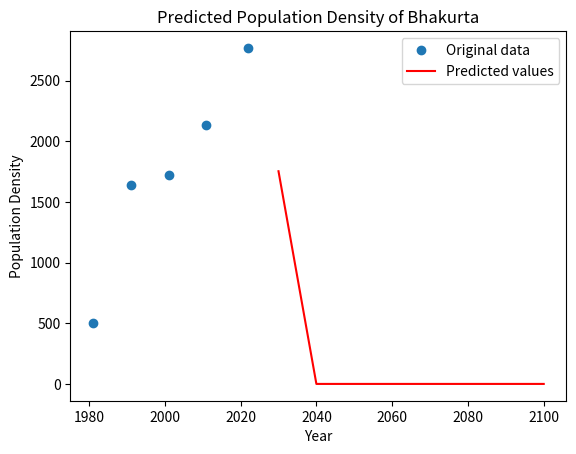

Here is the Python script that generated this plot:
import numpy as np
from scipy.optimize import curve_fit
import matplotlib.pyplot as plt
import pandas as pd
import math

# Define the logistic function
def logistic_func(x, K, r, x0):
    prediction_result = K / (1 + np.exp(-r * (x - x0)))
    return prediction_result

# Define the initial parameters
xdata = np.array([1981, 1991, 2001, 2011,2022])

ydata = np.array([500,	1636,	1724,	2135,	2769])

# Calculate the mean and standard deviation of the population data
pop_mean = np.mean(ydata)
pop_std = np.std(ydata)

# Estimate K and r from the mean and standard deviation
#Carring Capacity
K = (2*ydata[0]*ydata[1]*ydata[2] - ydata[1]*ydata[1]*(ydata[0] + ydata[2]) )/(ydata[0]*ydata[2] - ydata[1]*ydata[1])
print("Carring Capacity : ",K)
P_0 = ydata[0]
P_1 = ydata[1]
P_s = K
t_1 = 10
#Rate
r = (2.3 * math.log10((P_0 * (P_s - P_1))/(P_1 * (P_s - P_0))))/t_1
# r = 4 * pop_std / pop_mean
# Find the year with the maximum population growth rate
# x0 = [np.argmax(np.diff(ydata))]
x0 = 2022
# Set the initial parameter values
p0 = [K, r, x0]


# Fit the logistic function to the data
popt, pcov = curve_fit(logistic_func, xdata, ydata, p0)

# Use the fitted model to predict the population for future years
years = np.array([2030, 2040, 2050, 2060,2070,2080,2090,2100])
population_pred = logistic_func(years, *popt)

# Create a DataFrame with the predicted population data
data = {'Year': years, 'Population': population_pred}
df = pd.DataFrame(data)

# Save the DataFrame as a CSV file
df.to_csv('population_density_Bhakurta.csv', index=False)

# Plot the original data and the predicted values
plt.plot(xdata, ydata, 'o', label='Original data')
plt.plot(years, population_pred, 'r-', label='Predicted values')
plt.xlabel('Year')
plt.ylabel('Population Density')
plt.title('Predicted Population Density of Bhakurta')
plt.legend()
plt.show()